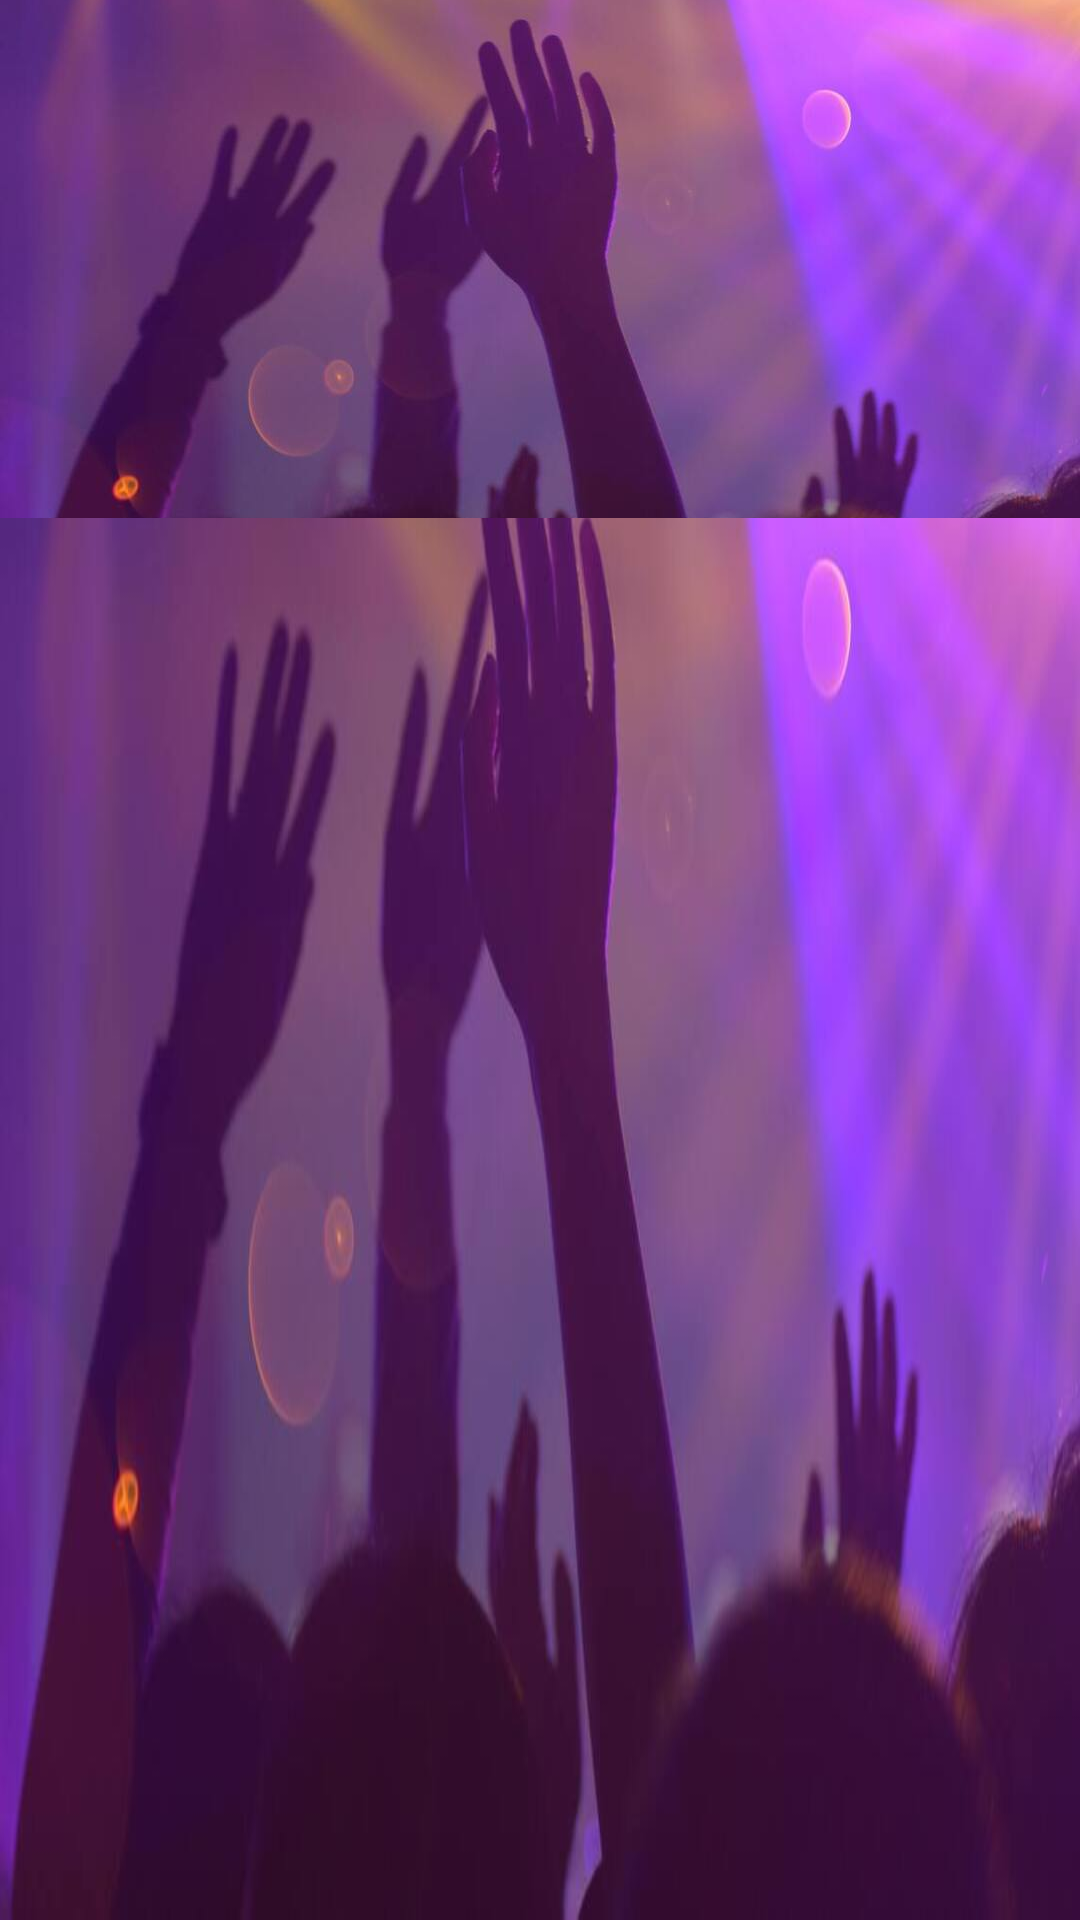

Produce the Android XML layout that renders to this screen, including the resource entries it uses.
<!-- AndroidManifest.xml: application theme AppTheme -->
<!-- res/layout/dashboard_fragment.xml -->
<?xml version="1.0" encoding="utf-8"?>
<androidx.constraintlayout.widget.ConstraintLayout
    xmlns:android="http://schemas.android.com/apk/res/android"
    xmlns:app="http://schemas.android.com/apk/res-auto"
    xmlns:tools="http://schemas.android.com/tools"
    android:layout_width="match_parent"
    android:layout_height="match_parent"
    android:background="@drawable/blue_musi"
    android:orientation="vertical"
    tools:context=".fragment.DashboardFragment">


        <ImageView
            android:id="@+id/imageview2"
            android:layout_width="match_parent"
            android:layout_height="0dp"
            android:src="@drawable/blue_musi"
            app:layout_constraintHeight_percent=".27"
            android:scaleType="centerCrop"
            app:layout_constraintVertical_bias="0"
            app:layout_constraintBottom_toBottomOf="parent"
            app:layout_constraintEnd_toEndOf="parent"
            app:layout_constraintStart_toStartOf="parent"
            app:layout_constraintTop_toTopOf="parent"
            android:contentDescription="@string/todo" />


            <LinearLayout
                android:layout_width="match_parent"
                android:layout_height="match_parent"
                android:orientation="vertical">


                <androidx.recyclerview.widget.RecyclerView
                    android:id="@+id/idCourseRV"
                    android:layout_width="match_parent"
                    android:layout_height="match_parent"
                    android:rowCount="3"
                    android:columnOrderPreserved="false"
                    android:alignmentMode="alignMargins"
                    android:columnCount="2"/>


            </LinearLayout>
</androidx.constraintlayout.widget.ConstraintLayout>
<!-- resources referenced by this layout -->
<resources>
  <!-- drawable blue_musi: jpg bitmap (drawable, 34452 bytes) -->
  <string name="todo">TODO</string>
  <style name="AppTheme" parent="Theme.AppCompat.Light.NoActionBar">
          
  
  
  
      </style>
</resources>
